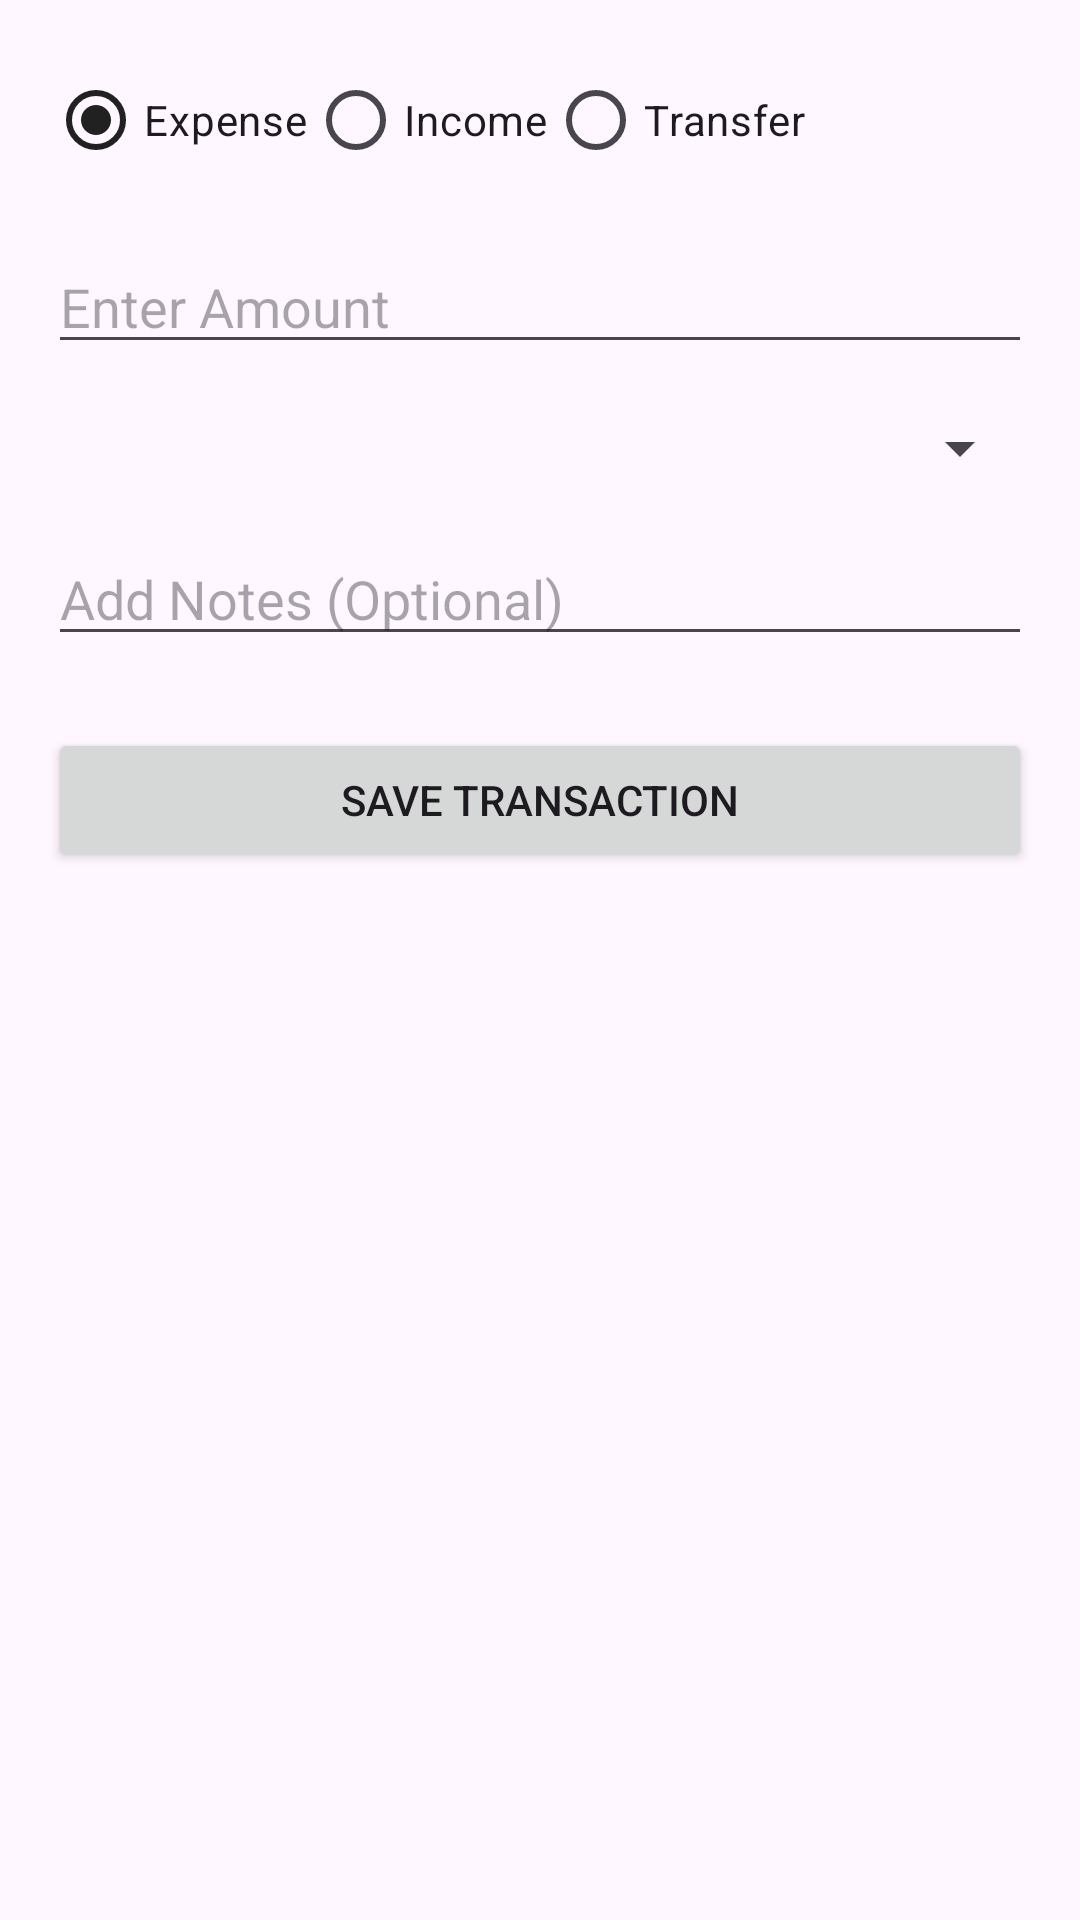

This screen was rendered from an Android layout file. Write that file and the resources it references.
<!-- AndroidManifest.xml: application theme Theme.ExpensetrackerApp -->
<!-- res/layout/activity_add_transaction.xml -->
<LinearLayout
    xmlns:android="http://schemas.android.com/apk/res/android"
    android:layout_width="match_parent"
    android:layout_height="match_parent"
    android:orientation="vertical"
    android:padding="16dp">

    
    <RadioGroup
        android:id="@+id/transactionTypeGroup"
        android:layout_width="match_parent"
        android:layout_height="wrap_content"
        android:orientation="horizontal"
        android:layout_marginBottom="16dp">

        <RadioButton
            android:id="@+id/rbExpense"
            android:layout_width="wrap_content"
            android:layout_height="wrap_content"
            android:text="Expense"
            android:checked="true" />

        <RadioButton
            android:id="@+id/rbIncome"
            android:layout_width="wrap_content"
            android:layout_height="wrap_content"
            android:text="Income" />

        <RadioButton
            android:id="@+id/rbTransfer"
            android:layout_width="wrap_content"
            android:layout_height="wrap_content"
            android:text="Transfer" />
    </RadioGroup>

    
    <EditText
        android:id="@+id/etAmount"
        android:layout_width="match_parent"
        android:layout_height="wrap_content"
        android:hint="Enter Amount"
        android:inputType="numberDecimal" />

    
    <Spinner
        android:id="@+id/spCategory"
        android:layout_width="match_parent"
        android:layout_height="wrap_content"
        android:layout_marginTop="16dp" />

    
    <EditText
        android:id="@+id/etNotes"
        android:layout_width="match_parent"
        android:layout_height="wrap_content"
        android:hint="Add Notes (Optional)"
        android:layout_marginTop="16dp" />

    
    <Button
        android:id="@+id/btnSaveTransaction"
        android:layout_width="match_parent"
        android:layout_height="wrap_content"
        android:text="Save Transaction"
        android:layout_marginTop="24dp" />

</LinearLayout>
<!-- resources referenced by this layout -->
<resources>
  <style name="Theme.ExpensetrackerApp" parent="Base.Theme.ExpensetrackerApp" />
  <style name="Base.Theme.ExpensetrackerApp" parent="Theme.Material3.DayNight.NoActionBar">
          
          
          <item name="colorPrimary">@color/colorPrimary</item>
          <item name="colorPrimaryVariant">@color/colorPrimary</item>
          <item name="colorOnPrimary">@android:color/white</item>
          <item name="colorSecondary">@color/hint_color</item>
          <item name="colorOnSecondary">@android:color/white</item>
  
      </style>
  <color name="colorPrimary">#212121</color>
</resources>
